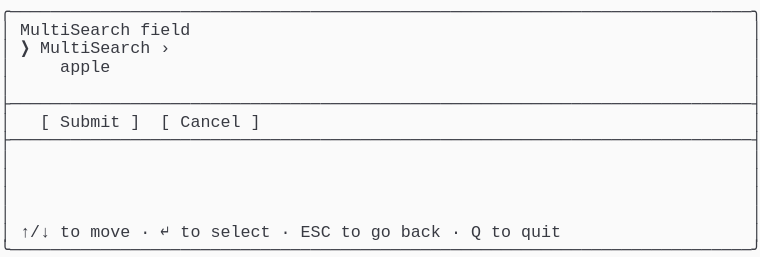
t = 0.00 s
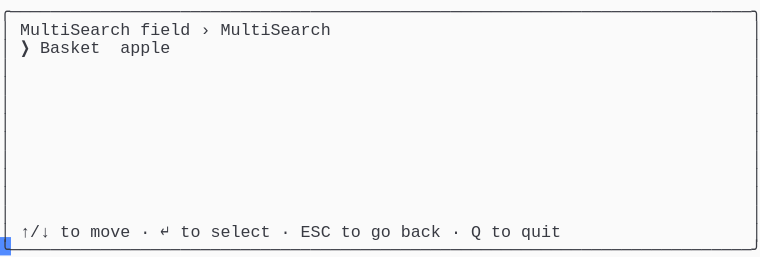
t = 1.37 s
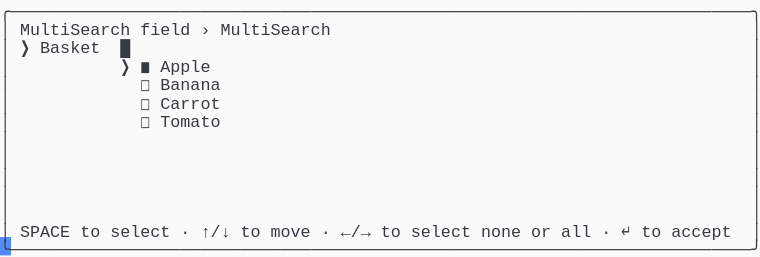
t = 2.39 s
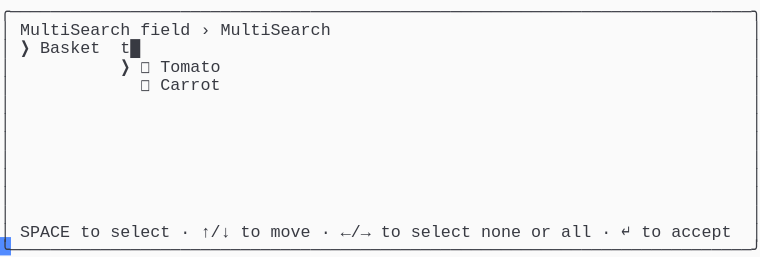
t = 3.61 s
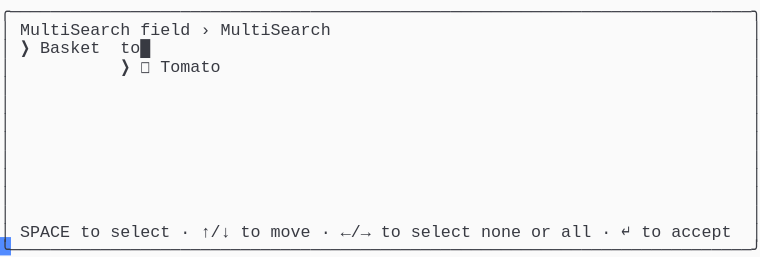
t = 4.62 s
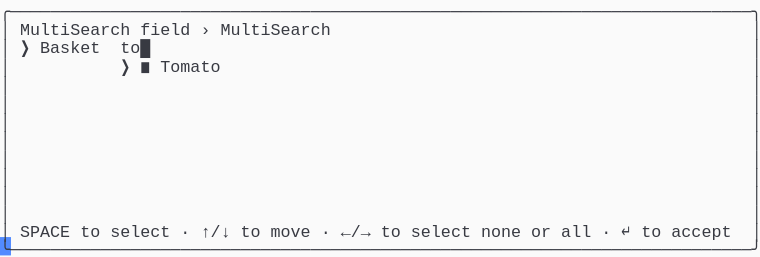
t = 6.00 s

The animated SVG that drew these frames (rendered in a browser with its animation timeline set to each time). Animation: 1 CSS @keyframes rule; one cycle of 7.38 s, repeats indefinitely.

<svg xmlns="http://www.w3.org/2000/svg" xmlns:xlink="http://www.w3.org/1999/xlink" width="760" height="257.18"><rect width="760" height="257.18" rx="0" ry="0" class="a"></rect><svg height="257.18" viewBox="0 0 76 25.718" width="760" xmlns="http://www.w3.org/2000/svg" xmlns:xlink="http://www.w3.org/1999/xlink"><style>.a{fill:rgb(250,250,250)}.b{font-family:Consolas,"Courier New",Courier,"Liberation Mono",monospace}.c{fill:rgb(56,58,66);white-space:pre}.d{fill:transparent}.e{fill:rgb(82,139,255)}.g{animation-duration:7.375s;animation-iteration-count:infinite;animation-name:f;animation-timing-function:steps(1,end)}@keyframes f{0%{transform:translateX(-0px)}0%{transform:translateX(-76px)}18.6%{transform:translateX(-152px)}29.7%{transform:translateX(-228px)}40.7%{transform:translateX(-304px)}51.7%{transform:translateX(-380px)}62.7%{transform:translateX(-456px)}100%{transform:translateX(-532px)}}</style><g font-family="Consolas, &quot;Courier New&quot;, Courier, &quot;Liberation Mono&quot;, monospace" font-size="1.67" class="b"><defs><symbol id="1"><text x="0" y="1.67" class="c" textLength="76.152" lengthAdjust="spacingAndGlyphs">╭──────────────────────────────────────────────────────────────────────────╮</text></symbol><symbol id="2"><text x="0" y="1.67" class="c" textLength="1.002" lengthAdjust="spacingAndGlyphs">│</text><text x="75.14999999999999" y="1.67" class="c" textLength="1.002" lengthAdjust="spacingAndGlyphs">│</text></symbol><symbol id="3"><text x="0" y="1.67" class="c" textLength="76.152" lengthAdjust="spacingAndGlyphs">├──────────────────────────────────────────────────────────────────────────┤</text></symbol><symbol id="4"><text x="0" y="1.67" class="c" textLength="1.002" lengthAdjust="spacingAndGlyphs">│</text><text x="2.004" y="1.67" class="c" textLength="3.006" lengthAdjust="spacingAndGlyphs">↑/↓</text><text x="6.012" y="1.67" class="c" textLength="2.004" lengthAdjust="spacingAndGlyphs">to</text><text x="9.017999999999999" y="1.67" class="c" textLength="4.008" lengthAdjust="spacingAndGlyphs">move</text><text x="14.027999999999999" y="1.67" class="c" textLength="1.002" lengthAdjust="spacingAndGlyphs">·</text><text x="16.032" y="1.67" class="c" textLength="1.002" lengthAdjust="spacingAndGlyphs">↵</text><text x="18.035999999999998" y="1.67" class="c" textLength="2.004" lengthAdjust="spacingAndGlyphs">to</text><text x="21.041999999999998" y="1.67" class="c" textLength="6.012" lengthAdjust="spacingAndGlyphs">select</text><text x="28.055999999999997" y="1.67" class="c" textLength="1.002" lengthAdjust="spacingAndGlyphs">·</text><text x="30.059999999999995" y="1.67" class="c" textLength="3.006" lengthAdjust="spacingAndGlyphs">ESC</text><text x="34.068" y="1.67" class="c" textLength="2.004" lengthAdjust="spacingAndGlyphs">to</text><text x="37.074" y="1.67" class="c" textLength="2.004" lengthAdjust="spacingAndGlyphs">go</text><text x="40.08" y="1.67" class="c" textLength="4.008" lengthAdjust="spacingAndGlyphs">back</text><text x="45.089999999999996" y="1.67" class="c" textLength="1.002" lengthAdjust="spacingAndGlyphs">·</text><text x="47.093999999999994" y="1.67" class="c" textLength="1.002" lengthAdjust="spacingAndGlyphs">Q</text><text x="49.098" y="1.67" class="c" textLength="2.004" lengthAdjust="spacingAndGlyphs">to</text><text x="52.104" y="1.67" class="c" textLength="4.008" lengthAdjust="spacingAndGlyphs">quit</text><text x="75.14999999999999" y="1.67" class="c" textLength="1.002" lengthAdjust="spacingAndGlyphs">│</text></symbol><symbol id="5"><text x="0" y="1.67" class="c" textLength="76.152" lengthAdjust="spacingAndGlyphs">╰──────────────────────────────────────────────────────────────────────────╯</text></symbol><symbol id="6"><text x="0" y="1.67" class="c" textLength="1.002" lengthAdjust="spacingAndGlyphs">│</text><text x="2.004" y="1.67" class="c" textLength="11.022" lengthAdjust="spacingAndGlyphs">MultiSearch</text><text x="14.027999999999999" y="1.67" class="c" textLength="5.01" lengthAdjust="spacingAndGlyphs">field</text><text x="20.04" y="1.67" class="c" textLength="1.002" lengthAdjust="spacingAndGlyphs">›</text><text x="22.043999999999997" y="1.67" class="c" textLength="11.022" lengthAdjust="spacingAndGlyphs">MultiSearch</text><text x="75.14999999999999" y="1.67" class="c" textLength="1.002" lengthAdjust="spacingAndGlyphs">│</text></symbol><symbol id="7"><text x="0" y="1.67" class="c" textLength="1.002" lengthAdjust="spacingAndGlyphs">│</text><text x="14.027999999999999" y="1.67" class="c" textLength="1.002" lengthAdjust="spacingAndGlyphs">◻</text><text x="16.032" y="1.67" class="c" textLength="6.012" lengthAdjust="spacingAndGlyphs">Carrot</text><text x="75.14999999999999" y="1.67" class="c" textLength="1.002" lengthAdjust="spacingAndGlyphs">│</text></symbol><symbol id="8"><text x="0" y="1.67" class="c" textLength="1.002" lengthAdjust="spacingAndGlyphs">│</text><text x="2.004" y="1.67" class="c" textLength="5.01" lengthAdjust="spacingAndGlyphs">SPACE</text><text x="8.016" y="1.67" class="c" textLength="2.004" lengthAdjust="spacingAndGlyphs">to</text><text x="11.021999999999998" y="1.67" class="c" textLength="6.012" lengthAdjust="spacingAndGlyphs">select</text><text x="18.035999999999998" y="1.67" class="c" textLength="1.002" lengthAdjust="spacingAndGlyphs">·</text><text x="20.04" y="1.67" class="c" textLength="3.006" lengthAdjust="spacingAndGlyphs">↑/↓</text><text x="24.048" y="1.67" class="c" textLength="2.004" lengthAdjust="spacingAndGlyphs">to</text><text x="27.054" y="1.67" class="c" textLength="4.008" lengthAdjust="spacingAndGlyphs">move</text><text x="32.064" y="1.67" class="c" textLength="1.002" lengthAdjust="spacingAndGlyphs">·</text><text x="34.068" y="1.67" class="c" textLength="3.006" lengthAdjust="spacingAndGlyphs">←/→</text><text x="38.07599999999999" y="1.67" class="c" textLength="2.004" lengthAdjust="spacingAndGlyphs">to</text><text x="41.082" y="1.67" class="c" textLength="6.012" lengthAdjust="spacingAndGlyphs">select</text><text x="48.096" y="1.67" class="c" textLength="4.008" lengthAdjust="spacingAndGlyphs">none</text><text x="53.105999999999995" y="1.67" class="c" textLength="2.004" lengthAdjust="spacingAndGlyphs">or</text><text x="56.111999999999995" y="1.67" class="c" textLength="3.006" lengthAdjust="spacingAndGlyphs">all</text><text x="60.11999999999999" y="1.67" class="c" textLength="1.002" lengthAdjust="spacingAndGlyphs">·</text><text x="62.123999999999995" y="1.67" class="c" textLength="1.002" lengthAdjust="spacingAndGlyphs">↵</text><text x="64.128" y="1.67" class="c" textLength="2.004" lengthAdjust="spacingAndGlyphs">to</text><text x="67.134" y="1.67" class="c" textLength="6.012" lengthAdjust="spacingAndGlyphs">accept</text><text x="75.14999999999999" y="1.67" class="c" textLength="1.002" lengthAdjust="spacingAndGlyphs">│</text></symbol><symbol id="9"><text x="0" y="1.67" class="c" textLength="1.002" lengthAdjust="spacingAndGlyphs">│</text><text x="12.024" y="1.67" class="c" textLength="1.002" lengthAdjust="spacingAndGlyphs">❯</text><text x="14.027999999999999" y="1.67" class="c" textLength="1.002" lengthAdjust="spacingAndGlyphs">◻</text><text x="16.032" y="1.67" class="c" textLength="6.012" lengthAdjust="spacingAndGlyphs">Tomato</text><text x="75.14999999999999" y="1.67" class="c" textLength="1.002" lengthAdjust="spacingAndGlyphs">│</text></symbol><symbol id="10"><text x="0" y="1.67" class="c" textLength="1.002" lengthAdjust="spacingAndGlyphs">│</text><text x="2.004" y="1.67" class="c" textLength="1.002" lengthAdjust="spacingAndGlyphs">❯</text><text x="4.008" y="1.67" class="c" textLength="6.012" lengthAdjust="spacingAndGlyphs">Basket</text><text x="12.024" y="1.67" class="c" textLength="3.006" lengthAdjust="spacingAndGlyphs">to█</text><text x="75.14999999999999" y="1.67" class="c" textLength="1.002" lengthAdjust="spacingAndGlyphs">│</text></symbol><symbol id="11"><text x="0" y="1.67" class="c" textLength="1.002" lengthAdjust="spacingAndGlyphs">│</text><text x="12.024" y="1.67" class="c" textLength="1.002" lengthAdjust="spacingAndGlyphs">❯</text><text x="14.027999999999999" y="1.67" class="c" textLength="1.002" lengthAdjust="spacingAndGlyphs">◼</text><text x="16.032" y="1.67" class="c" textLength="6.012" lengthAdjust="spacingAndGlyphs">Tomato</text><text x="75.14999999999999" y="1.67" class="c" textLength="1.002" lengthAdjust="spacingAndGlyphs">│</text></symbol><symbol id="a"><rect height="14" width="76" x="0" y="0" class="d"></rect></symbol><symbol id="b"><rect height="1.837" width="1.1022" class="e"></rect></symbol></defs><rect height="25.718" width="76" class="a"></rect><g class="g"><svg x="0" y="0" width="608"><svg x="0"><use xlink:href="#a"></use><use xlink:href="#b" x="-0.0040000000000000036" y="0"></use></svg><svg x="76"><use xlink:href="#a"></use><use xlink:href="#b" x="75.996" y="23.706000000000003"></use><use xlink:href="#1" y="0"></use><text x="0" y="3.5069999999999997" class="c" textLength="1.002" lengthAdjust="spacingAndGlyphs">│</text><text x="2.004" y="3.5069999999999997" class="c" textLength="11.022" lengthAdjust="spacingAndGlyphs">MultiSearch</text><text x="14.027999999999999" y="3.5069999999999997" class="c" textLength="5.01" lengthAdjust="spacingAndGlyphs">field</text><text x="75.14999999999999" y="3.5069999999999997" class="c" textLength="1.002" lengthAdjust="spacingAndGlyphs">│</text><text x="0" y="5.343999999999999" class="c" textLength="1.002" lengthAdjust="spacingAndGlyphs">│</text><text x="2.004" y="5.343999999999999" class="c" textLength="1.002" lengthAdjust="spacingAndGlyphs">❯</text><text x="4.008" y="5.343999999999999" class="c" textLength="11.022" lengthAdjust="spacingAndGlyphs">MultiSearch</text><text x="16.032" y="5.343999999999999" class="c" textLength="1.002" lengthAdjust="spacingAndGlyphs">›</text><text x="75.14999999999999" y="5.343999999999999" class="c" textLength="1.002" lengthAdjust="spacingAndGlyphs">│</text><text x="0" y="7.181" class="c" textLength="1.002" lengthAdjust="spacingAndGlyphs">│</text><text x="6.012" y="7.181" class="c" textLength="5.01" lengthAdjust="spacingAndGlyphs">apple</text><text x="75.14999999999999" y="7.181" class="c" textLength="1.002" lengthAdjust="spacingAndGlyphs">│</text><use xlink:href="#2" y="7.348"></use><use xlink:href="#3" y="9.185"></use><text x="0" y="12.692" class="c" textLength="1.002" lengthAdjust="spacingAndGlyphs">│</text><text x="4.008" y="12.692" class="c" textLength="1.002" lengthAdjust="spacingAndGlyphs">[</text><text x="6.012" y="12.692" class="c" textLength="6.012" lengthAdjust="spacingAndGlyphs">Submit</text><text x="13.026" y="12.692" class="c" textLength="1.002" lengthAdjust="spacingAndGlyphs">]</text><text x="16.032" y="12.692" class="c" textLength="1.002" lengthAdjust="spacingAndGlyphs">[</text><text x="18.035999999999998" y="12.692" class="c" textLength="6.012" lengthAdjust="spacingAndGlyphs">Cancel</text><text x="25.05" y="12.692" class="c" textLength="1.002" lengthAdjust="spacingAndGlyphs">]</text><text x="75.14999999999999" y="12.692" class="c" textLength="1.002" lengthAdjust="spacingAndGlyphs">│</text><use xlink:href="#3" y="12.859"></use><use xlink:href="#2" y="14.696"></use><use xlink:href="#2" y="16.533"></use><use xlink:href="#2" y="18.37"></use><use xlink:href="#2" y="20.206999999999997"></use><use xlink:href="#4" y="22.044"></use><use xlink:href="#5" y="23.881000000000004"></use></svg><svg x="152"><use xlink:href="#a"></use><use xlink:href="#b" x="75.996" y="23.706000000000003"></use><use xlink:href="#1" y="0"></use><use xlink:href="#6" y="1.837"></use><text x="0" y="5.343999999999999" class="c" textLength="1.002" lengthAdjust="spacingAndGlyphs">│</text><text x="2.004" y="5.343999999999999" class="c" textLength="1.002" lengthAdjust="spacingAndGlyphs">❯</text><text x="4.008" y="5.343999999999999" class="c" textLength="6.012" lengthAdjust="spacingAndGlyphs">Basket</text><text x="12.024" y="5.343999999999999" class="c" textLength="5.01" lengthAdjust="spacingAndGlyphs">apple</text><text x="75.14999999999999" y="5.343999999999999" class="c" textLength="1.002" lengthAdjust="spacingAndGlyphs">│</text><use xlink:href="#2" y="5.511"></use><use xlink:href="#2" y="7.348"></use><use xlink:href="#2" y="9.185"></use><use xlink:href="#2" y="11.022"></use><use xlink:href="#2" y="12.859"></use><use xlink:href="#2" y="14.696"></use><use xlink:href="#2" y="16.533"></use><use xlink:href="#2" y="18.37"></use><use xlink:href="#2" y="20.206999999999997"></use><use xlink:href="#4" y="22.044"></use><use xlink:href="#5" y="23.881000000000004"></use></svg><svg x="228"><use xlink:href="#a"></use><use xlink:href="#b" x="75.996" y="23.706000000000003"></use><use xlink:href="#1" y="0"></use><use xlink:href="#6" y="1.837"></use><text x="0" y="5.343999999999999" class="c" textLength="1.002" lengthAdjust="spacingAndGlyphs">│</text><text x="2.004" y="5.343999999999999" class="c" textLength="1.002" lengthAdjust="spacingAndGlyphs">❯</text><text x="4.008" y="5.343999999999999" class="c" textLength="6.012" lengthAdjust="spacingAndGlyphs">Basket</text><text x="12.024" y="5.343999999999999" class="c" textLength="1.002" lengthAdjust="spacingAndGlyphs">█</text><text x="75.14999999999999" y="5.343999999999999" class="c" textLength="1.002" lengthAdjust="spacingAndGlyphs">│</text><text x="0" y="7.181" class="c" textLength="1.002" lengthAdjust="spacingAndGlyphs">│</text><text x="12.024" y="7.181" class="c" textLength="1.002" lengthAdjust="spacingAndGlyphs">❯</text><text x="14.027999999999999" y="7.181" class="c" textLength="1.002" lengthAdjust="spacingAndGlyphs">◼</text><text x="16.032" y="7.181" class="c" textLength="5.01" lengthAdjust="spacingAndGlyphs">Apple</text><text x="75.14999999999999" y="7.181" class="c" textLength="1.002" lengthAdjust="spacingAndGlyphs">│</text><text x="0" y="9.018" class="c" textLength="1.002" lengthAdjust="spacingAndGlyphs">│</text><text x="14.027999999999999" y="9.018" class="c" textLength="1.002" lengthAdjust="spacingAndGlyphs">◻</text><text x="16.032" y="9.018" class="c" textLength="6.012" lengthAdjust="spacingAndGlyphs">Banana</text><text x="75.14999999999999" y="9.018" class="c" textLength="1.002" lengthAdjust="spacingAndGlyphs">│</text><use xlink:href="#7" y="9.185"></use><text x="0" y="12.692" class="c" textLength="1.002" lengthAdjust="spacingAndGlyphs">│</text><text x="14.027999999999999" y="12.692" class="c" textLength="1.002" lengthAdjust="spacingAndGlyphs">◻</text><text x="16.032" y="12.692" class="c" textLength="6.012" lengthAdjust="spacingAndGlyphs">Tomato</text><text x="75.14999999999999" y="12.692" class="c" textLength="1.002" lengthAdjust="spacingAndGlyphs">│</text><use xlink:href="#2" y="12.859"></use><use xlink:href="#2" y="14.696"></use><use xlink:href="#2" y="16.533"></use><use xlink:href="#2" y="18.37"></use><use xlink:href="#2" y="20.206999999999997"></use><use xlink:href="#8" y="22.044"></use><use xlink:href="#5" y="23.881000000000004"></use></svg><svg x="304"><use xlink:href="#a"></use><use xlink:href="#b" x="75.996" y="23.706000000000003"></use><use xlink:href="#1" y="0"></use><use xlink:href="#6" y="1.837"></use><text x="0" y="5.343999999999999" class="c" textLength="1.002" lengthAdjust="spacingAndGlyphs">│</text><text x="2.004" y="5.343999999999999" class="c" textLength="1.002" lengthAdjust="spacingAndGlyphs">❯</text><text x="4.008" y="5.343999999999999" class="c" textLength="6.012" lengthAdjust="spacingAndGlyphs">Basket</text><text x="12.024" y="5.343999999999999" class="c" textLength="2.004" lengthAdjust="spacingAndGlyphs">t█</text><text x="75.14999999999999" y="5.343999999999999" class="c" textLength="1.002" lengthAdjust="spacingAndGlyphs">│</text><use xlink:href="#9" y="5.511"></use><use xlink:href="#7" y="7.348"></use><use xlink:href="#2" y="9.185"></use><use xlink:href="#2" y="11.022"></use><use xlink:href="#2" y="12.859"></use><use xlink:href="#2" y="14.696"></use><use xlink:href="#2" y="16.533"></use><use xlink:href="#2" y="18.37"></use><use xlink:href="#2" y="20.206999999999997"></use><use xlink:href="#8" y="22.044"></use><use xlink:href="#5" y="23.881000000000004"></use></svg><svg x="380"><use xlink:href="#a"></use><use xlink:href="#b" x="75.996" y="23.706000000000003"></use><use xlink:href="#1" y="0"></use><use xlink:href="#6" y="1.837"></use><use xlink:href="#10" y="3.674"></use><use xlink:href="#9" y="5.511"></use><use xlink:href="#2" y="7.348"></use><use xlink:href="#2" y="9.185"></use><use xlink:href="#2" y="11.022"></use><use xlink:href="#2" y="12.859"></use><use xlink:href="#2" y="14.696"></use><use xlink:href="#2" y="16.533"></use><use xlink:href="#2" y="18.37"></use><use xlink:href="#2" y="20.206999999999997"></use><use xlink:href="#8" y="22.044"></use><use xlink:href="#5" y="23.881000000000004"></use></svg><svg x="456"><use xlink:href="#a"></use><use xlink:href="#b" x="75.996" y="23.706000000000003"></use><use xlink:href="#1" y="0"></use><use xlink:href="#6" y="1.837"></use><use xlink:href="#10" y="3.674"></use><use xlink:href="#11" y="5.511"></use><use xlink:href="#2" y="7.348"></use><use xlink:href="#2" y="9.185"></use><use xlink:href="#2" y="11.022"></use><use xlink:href="#2" y="12.859"></use><use xlink:href="#2" y="14.696"></use><use xlink:href="#2" y="16.533"></use><use xlink:href="#2" y="18.37"></use><use xlink:href="#2" y="20.206999999999997"></use><use xlink:href="#8" y="22.044"></use><use xlink:href="#5" y="23.881000000000004"></use></svg><svg x="532"><use xlink:href="#a"></use><use xlink:href="#b" x="0.996" y="23.706000000000003"></use><use xlink:href="#6" y="0"></use><use xlink:href="#10" y="1.837"></use><use xlink:href="#11" y="3.674"></use><use xlink:href="#2" y="5.511"></use><use xlink:href="#2" y="7.348"></use><use xlink:href="#2" y="9.185"></use><use xlink:href="#2" y="11.022"></use><use xlink:href="#2" y="12.859"></use><use xlink:href="#2" y="14.696"></use><use xlink:href="#2" y="16.533"></use><use xlink:href="#2" y="18.37"></use><use xlink:href="#8" y="20.206999999999997"></use><use xlink:href="#5" y="22.044"></use></svg></svg></g></g></svg></svg>
